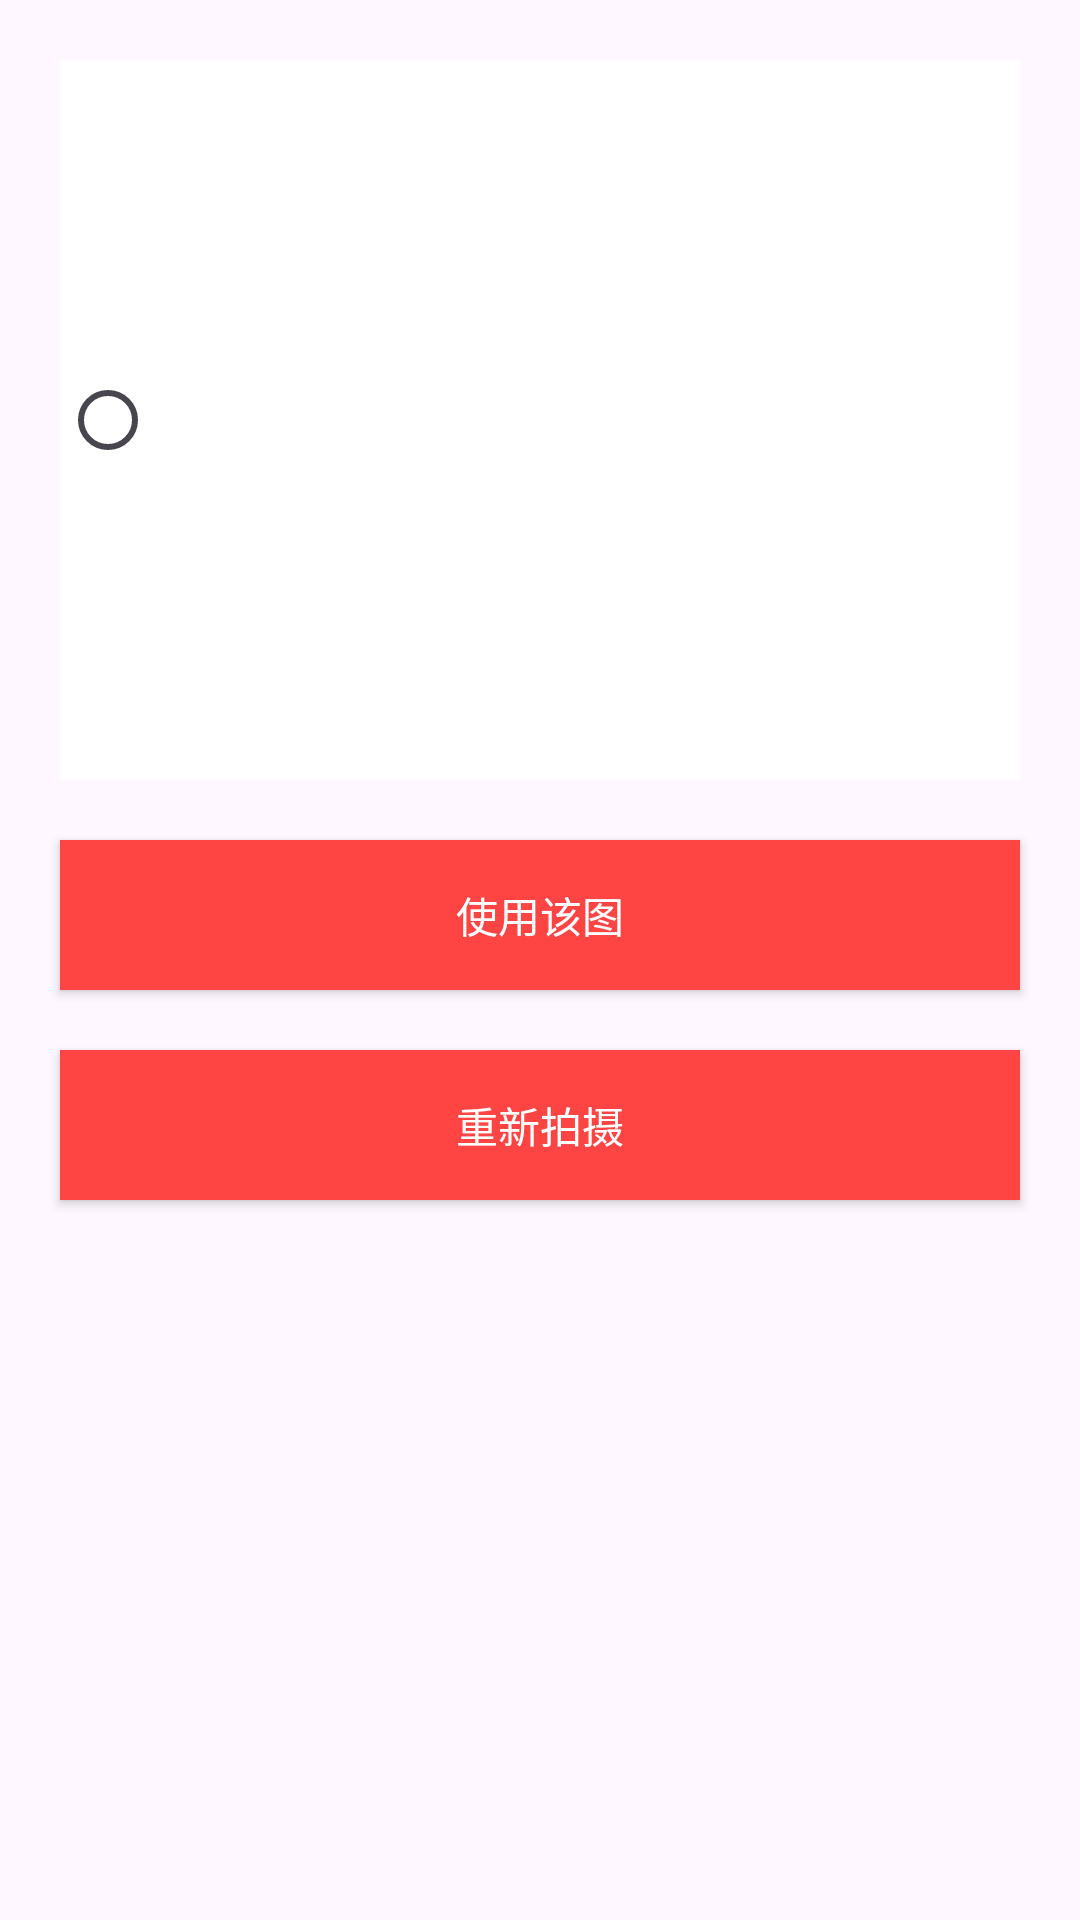

Write the Android layout XML for this screen, with the resource values it uses.
<!-- AndroidManifest.xml: application theme Theme.CommondSDK -->
<!-- res/layout/activity_pic_result.xml -->
<?xml version="1.0" encoding="utf-8"?>
<androidx.constraintlayout.widget.ConstraintLayout xmlns:android="http://schemas.android.com/apk/res/android"
    xmlns:app="http://schemas.android.com/apk/res-auto"
    xmlns:tools="http://schemas.android.com/tools"
    android:id="@+id/main"
    android:layout_width="match_parent"
    android:layout_height="match_parent"
    tools:context=".PicResultActivity">

    <FrameLayout
        android:id="@+id/id_card_front_side"
        android:layout_width="match_parent"
        android:layout_height="240dp"
        android:layout_margin="20dp"
        android:background="@color/white"
        app:layout_constraintEnd_toEndOf="parent"
        app:layout_constraintStart_toStartOf="parent"
        app:layout_constraintTop_toTopOf="parent">

        <RadioButton
            android:id="@+id/radio_front"
            android:layout_width="wrap_content"
            android:layout_height="wrap_content"
            android:layout_gravity="start|center_vertical" />

        <ImageView
            android:id="@+id/img_front"
            android:layout_width="match_parent"
            android:layout_height="match_parent"
            android:layout_margin="40dp"

            />
    </FrameLayout>

    <FrameLayout
        android:id="@+id/id_card_back_side"
        android:layout_width="match_parent"
        android:layout_height="240dp"
        android:layout_margin="20dp"
        android:background="@color/white"
        app:layout_constraintEnd_toEndOf="parent"
        app:layout_constraintStart_toStartOf="parent"
        android:visibility="gone"
        app:layout_constraintTop_toBottomOf="@id/id_card_front_side">

        <RadioButton
            android:id="@+id/radio_back"
            android:layout_width="wrap_content"
            android:layout_height="wrap_content"
            android:layout_gravity="start|center_vertical" />

        <ImageView
            android:id="@+id/img_back"
            android:layout_width="match_parent"
            android:layout_height="match_parent"
            android:layout_margin="40dp" />
    </FrameLayout>

    <Button
        android:id="@+id/use_pic"
        android:layout_width="match_parent"
        android:layout_height="50dp"
        android:layout_margin="20dp"
        android:background="@android:color/holo_red_light"
        android:text="@string/use_pic"
        android:textColor="@color/white"
        app:layout_constraintLeft_toLeftOf="parent"
        app:layout_constraintRight_toRightOf="parent"
        app:layout_constraintTop_toBottomOf="@id/id_card_back_side" />

    <Button
        android:id="@+id/take_pic"
        android:layout_width="match_parent"
        android:layout_height="50dp"
        android:layout_margin="20dp"
        android:background="@android:color/holo_red_light"
        android:text="@string/take_pic_again"
        android:textColor="@color/white"
        app:layout_constraintLeft_toLeftOf="parent"
        app:layout_constraintRight_toRightOf="parent"
        app:layout_constraintTop_toBottomOf="@id/use_pic" />

</androidx.constraintlayout.widget.ConstraintLayout>
<!-- resources referenced by this layout -->
<resources>
  <string name="take_pic_again">重新拍摄</string>
  <string name="use_pic">使用该图</string>
  <style name="Theme.CommondSDK" parent="Base.Theme.CommondSDK" />
  <style name="Base.Theme.CommondSDK" parent="Theme.Material3.Light">
          
          
      </style>
  <!-- not gathered from this repository: default colours our renderer supplied (Android Studio template values) -->
  <color name="white">#FFFFFFFF</color>
</resources>
